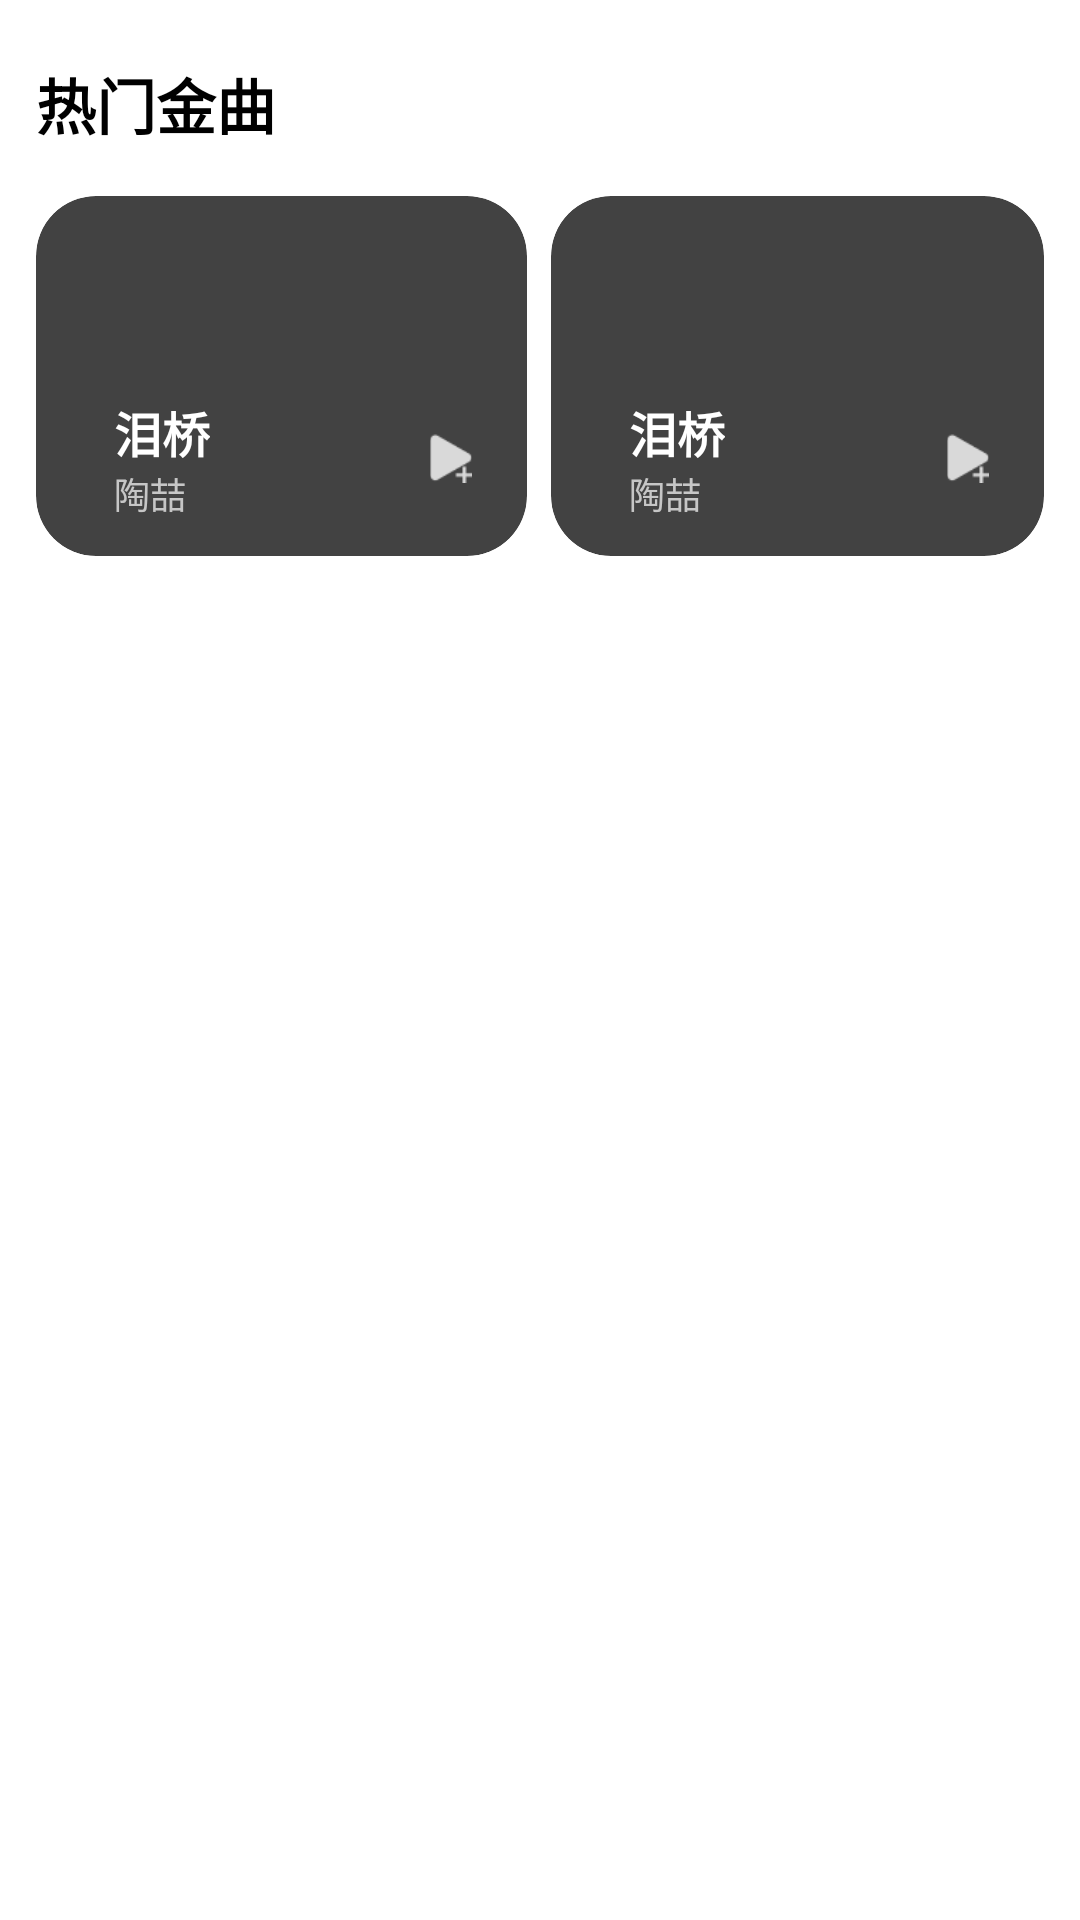

Reconstruct the res/layout file that produces this screen, plus the resources it refers to.
<!-- AndroidManifest.xml: application theme AppTheme.TransparentStatusBar -->
<!-- res/layout/double_item.xml -->
<?xml version="1.0" encoding="utf-8"?>
<LinearLayout xmlns:android="http://schemas.android.com/apk/res/android"
    xmlns:app="http://schemas.android.com/apk/res-auto"
    android:id="@+id/double_item"
    android:layout_width="match_parent"
    android:layout_height="wrap_content"
    android:orientation="vertical"
    android:paddingLeft="12dp"
    android:paddingRight="12dp"
    >
    <TextView
        android:id="@+id/double_item_title"
        android:layout_width="match_parent"
        android:layout_height="wrap_content"
        android:text="热门金曲"
        android:textSize="20sp"
        android:textStyle="bold"
        android:textColor="@color/black"
        android:layout_marginTop="20dp"
        android:layout_marginBottom="16dp"
        />
    <LinearLayout
        android:layout_width="match_parent"
        android:layout_height="wrap_content"
        android:orientation="horizontal"
        >
        <androidx.cardview.widget.CardView
            android:layout_width="0dp"
            android:layout_weight="1"
            android:layout_height="wrap_content"
            app:cardCornerRadius="20dp"
            app:cardElevation="4dp"
            >
            <ImageView
                android:id="@+id/double_item_image1"
                android:layout_width="match_parent"
                android:layout_height="120dp"
                android:scaleType="centerCrop"
                android:adjustViewBounds="true"
                android:background="@drawable/tem_image_shape"
                />
            <RelativeLayout
                android:layout_width="match_parent"
                android:layout_height="wrap_content"
                android:layout_marginLeft="24dp"
                android:layout_marginRight="20dp"
                android:layout_marginBottom="12dp"
                android:layout_gravity="center|bottom"

                >
                <LinearLayout
                    android:layout_width="wrap_content"
                    android:layout_height="wrap_content"
                    android:orientation="vertical"
                    android:layout_alignParentStart="true"
                    android:layout_centerVertical="true"
                    >
                    <TextView
                        android:id="@+id/double_item_song1"
                        android:layout_width="wrap_content"
                        android:layout_height="wrap_content"
                        android:text="泪桥"
                        android:textSize="16sp"
                        android:gravity="center"
                        android:textColor="@color/white"
                        android:textStyle="bold"
                        android:singleLine="true"
                        />
                    <TextView
                        android:id="@+id/double_item_singer1"
                        android:layout_width="wrap_content"
                        android:layout_height="wrap_content"
                        android:text="陶喆"
                        android:textSize="12sp"
                        android:textColor="#B3FFFFFF"
                        android:gravity="center"
                        android:singleLine="true"/>
                </LinearLayout>
                <ImageView
                    android:id="@+id/double_item_add1"
                    android:layout_alignParentEnd="true"
                    android:layout_width="14.72dp"
                    android:layout_height="16.83dp"
                    android:src="@drawable/add_music"
                    android:layout_centerVertical="true"/>
            </RelativeLayout>
        </androidx.cardview.widget.CardView>
        <Space
            android:layout_width="0dp"
            android:layout_weight="0.05"
            android:layout_height="match_parent"/>
        <androidx.cardview.widget.CardView
            android:layout_width="0dp"
            android:layout_weight="1"
            android:layout_height="wrap_content"
            app:cardCornerRadius="20dp"
            app:cardElevation="4dp"
            >
            <ImageView
                android:id="@+id/double_item_image2"
                android:layout_width="match_parent"
                android:layout_height="120dp"
                android:scaleType="centerCrop"
                android:adjustViewBounds="true"
                android:background="@drawable/tem_image_shape"
                />
            <RelativeLayout
                android:layout_width="match_parent"
                android:layout_height="wrap_content"
                android:layout_marginLeft="24dp"
                android:layout_marginRight="20dp"
                android:layout_marginBottom="12dp"
                android:layout_gravity="center|bottom"
                >
                <LinearLayout
                    android:layout_width="wrap_content"
                    android:layout_height="wrap_content"
                    android:orientation="vertical"
                    android:layout_alignParentStart="true"
                    android:layout_centerVertical="true"
                    >
                    <TextView
                        android:id="@+id/double_item_song2"
                        android:layout_width="wrap_content"
                        android:layout_height="wrap_content"
                        android:text="泪桥"
                        android:textSize="16sp"
                        android:gravity="center"
                        android:textColor="@color/white"
                        android:textStyle="bold"
                        android:singleLine="true"
                        />
                    <TextView
                        android:id="@+id/double_item_singer2"
                        android:layout_width="wrap_content"
                        android:layout_height="wrap_content"
                        android:text="陶喆"
                        android:textSize="12sp"
                        android:textColor="#B3FFFFFF"
                        android:gravity="center"
                        android:singleLine="true"/>
                </LinearLayout>
                <ImageView
                    android:id="@+id/double_item_add2"
                    android:layout_alignParentEnd="true"
                    android:layout_width="14.72dp"
                    android:layout_height="16.83dp"
                    android:src="@drawable/add_music"
                    android:layout_centerVertical="true"
                    />
            </RelativeLayout>
        </androidx.cardview.widget.CardView>
    </LinearLayout>


</LinearLayout>
<!-- resources referenced by this layout -->
<resources>
  <!-- drawable add_music: png bitmap (drawable, 384 bytes) -->
  <!-- not gathered from this repository: default colours our renderer supplied (Android Studio template values) -->
  <color name="black">#FF000000</color>
  <color name="white">#FFFFFFFF</color>
</resources>
